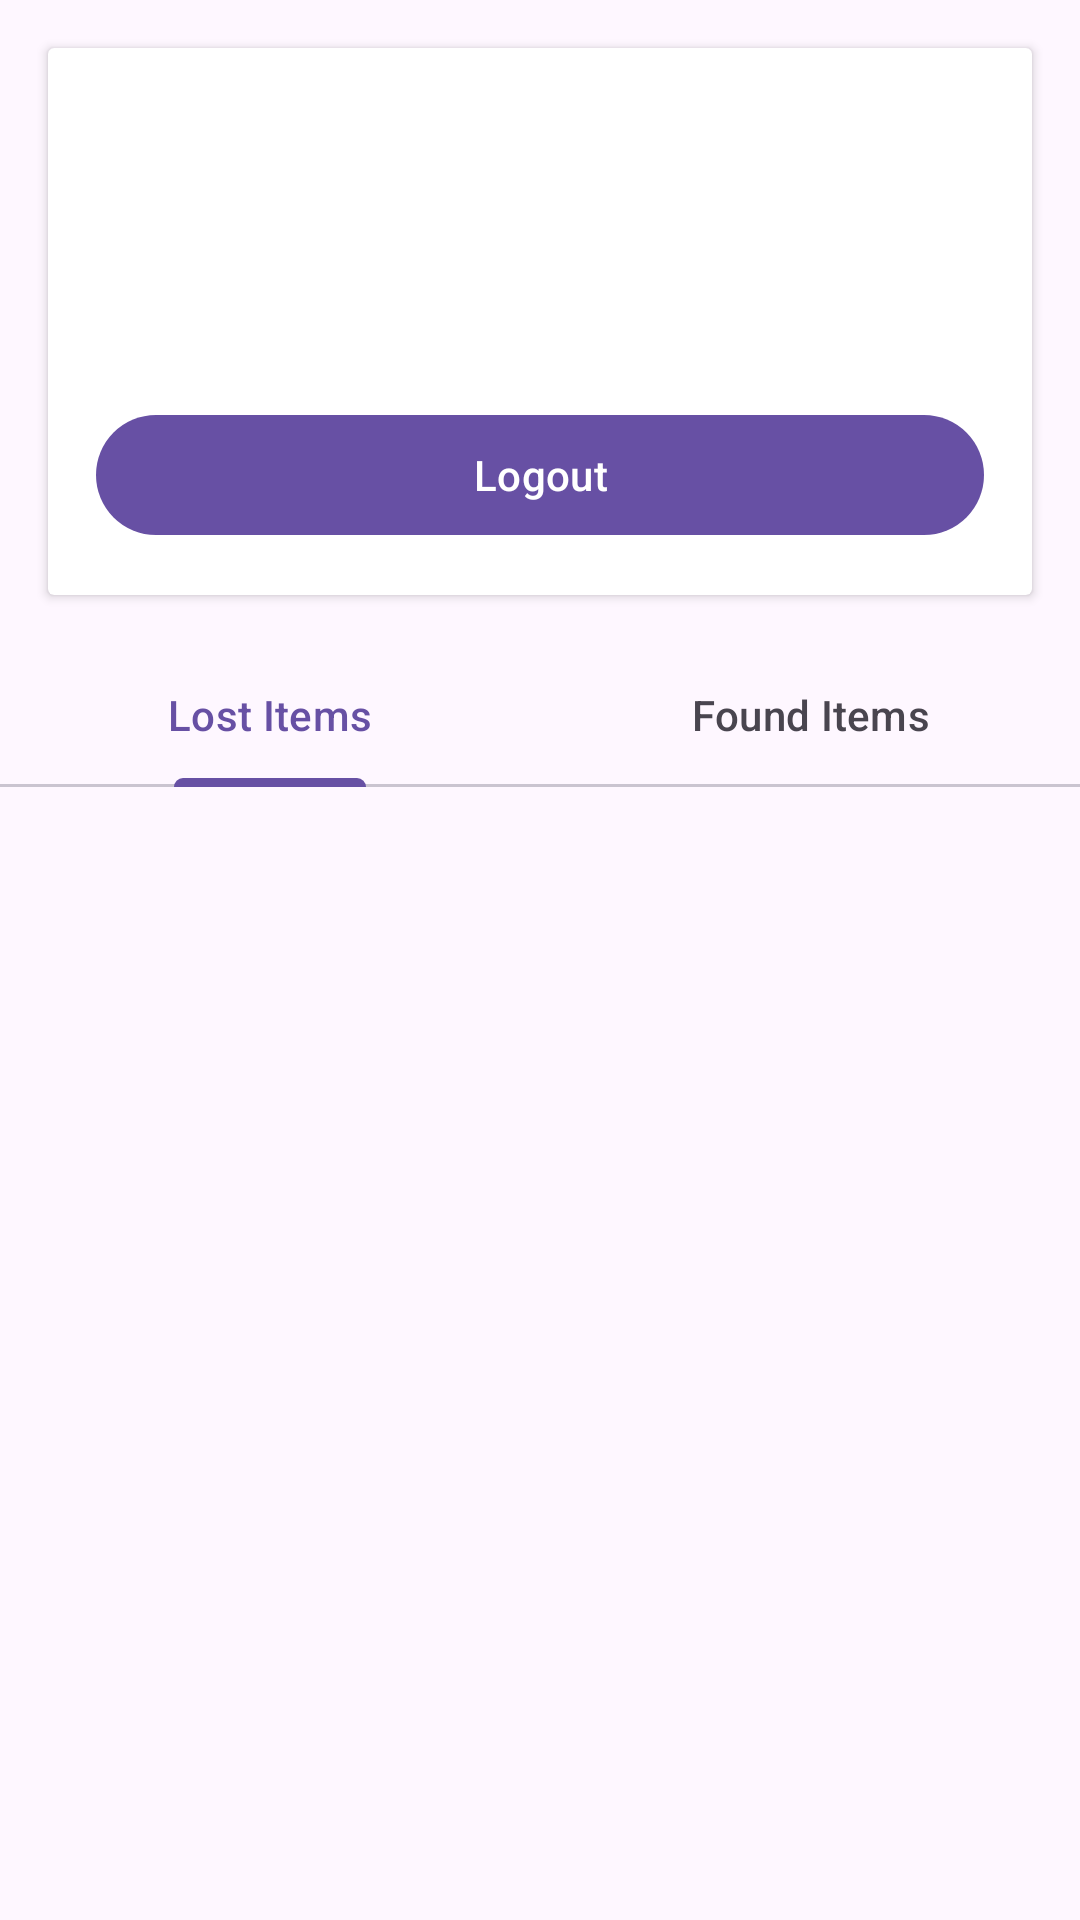

Reconstruct the res/layout file that produces this screen, plus the resources it refers to.
<!-- AndroidManifest.xml: application theme Theme.TracePoint -->
<!-- res/layout/fragment_profile.xml -->
<?xml version="1.0" encoding="utf-8"?>
<LinearLayout xmlns:android="http://schemas.android.com/apk/res/android"
    android:layout_width="match_parent"
    android:layout_height="match_parent"
    android:orientation="vertical">

    <androidx.cardview.widget.CardView
        android:layout_width="match_parent"
        android:layout_height="wrap_content"
        android:layout_margin="16dp">

        <LinearLayout
            android:layout_width="match_parent"
            android:layout_height="wrap_content"
            android:orientation="vertical"
            android:padding="16dp">

            <TextView
                android:id="@+id/tvName"
                android:layout_width="wrap_content"
                android:layout_height="wrap_content"
                android:textSize="24sp"
                android:textStyle="bold"
                />

            <TextView
                android:id="@+id/tvEmail"
                android:layout_width="wrap_content"
                android:layout_height="wrap_content"
                android:layout_marginTop="8dp" />

            <TextView
                android:id="@+id/tvContact"
                android:layout_width="wrap_content"
                android:layout_height="wrap_content"
                android:layout_marginTop="8dp" />

            
            <com.google.android.material.button.MaterialButton
                android:id="@+id/btnLogout"
                android:layout_width="match_parent"
                android:layout_height="wrap_content"
                android:layout_marginTop="16dp"
                android:text="Logout" />

        </LinearLayout>

    </androidx.cardview.widget.CardView>

    
    <com.google.android.material.tabs.TabLayout
        android:id="@+id/tabLayout"
        android:layout_width="match_parent"
        android:layout_height="wrap_content">

        <com.google.android.material.tabs.TabItem
            android:layout_width="wrap_content"
            android:layout_height="wrap_content"
            android:text="Lost Items" />

        <com.google.android.material.tabs.TabItem
            android:layout_width="wrap_content"
            android:layout_height="wrap_content"
            android:text="Found Items" />

    </com.google.android.material.tabs.TabLayout>

    <androidx.recyclerview.widget.RecyclerView
        android:id="@+id/rvUserPosts"
        android:layout_width="match_parent"
        android:layout_height="0dp"
        android:layout_weight="1"
        android:padding="8dp" />

</LinearLayout>
<!-- resources referenced by this layout -->
<resources>
  <style name="Theme.TracePoint" parent="Base.Theme.TracePoint" />
  <style name="Base.Theme.TracePoint" parent="Theme.Material3.DayNight.NoActionBar">
          
          
      </style>
</resources>
